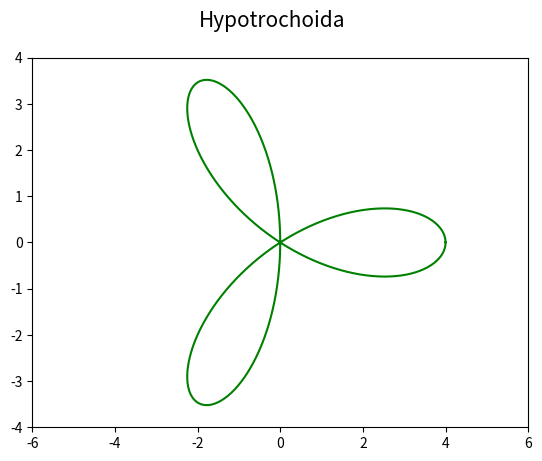

Here is the Python script that generated this plot:
"""Parametrická křivka: hypotrochoida."""

#
# Použito v článku:
#
# Křivky v přírodě, architektuře, stavitelství i v počítačové grafice: matematický popis křivek
# https://www.root.cz/clanky/krivky-v-prirode-architekture-stavitelstvi-i-v-pocitacove-grafice-matematicky-popis-krivek/
#
# Součást seriálu:
#
# Křivky nejen v počítačové grafice
# https://www.root.cz/serialy/krivky-nejen-v-pocitacove-grafice/
#
# Zdrojový kód ve stylu literate programming
# https://tisnik.github.io/presentations/appendix/lit_sources/basic/hypotrochoid3.html
#

import numpy as np
import matplotlib.pyplot as plt

# hodnoty parametru t
t = np.arange(0, 2*np.pi, 0.01)

# parametry
R = 3
r = 1
d = 2

# výpočet bodů ležících na křivce
x = (R-r)*np.cos(t)+d*np.cos(t * (R-r)/r)
y = (R-r)*np.sin(t)-d*np.sin(t * (R-r)/r)

# rozměry grafu při uložení: 640x480 pixelů
fig, ax = plt.subplots(1, figsize=(6.4, 4.8))

# titulek grafu
fig.suptitle('Hypotrochoida', fontsize=15)

# určení rozsahů na obou souřadných osách
ax.set_xlim(-6, 6)
ax.set_ylim(-4, 4)

# vrcholy na křivce pospojované úsečkami
ax.plot(x, y, 'g-')

# uložení grafu do rastrového obrázku
plt.savefig("hypotrochoid3.png")

# zobrazení grafu
plt.show()
